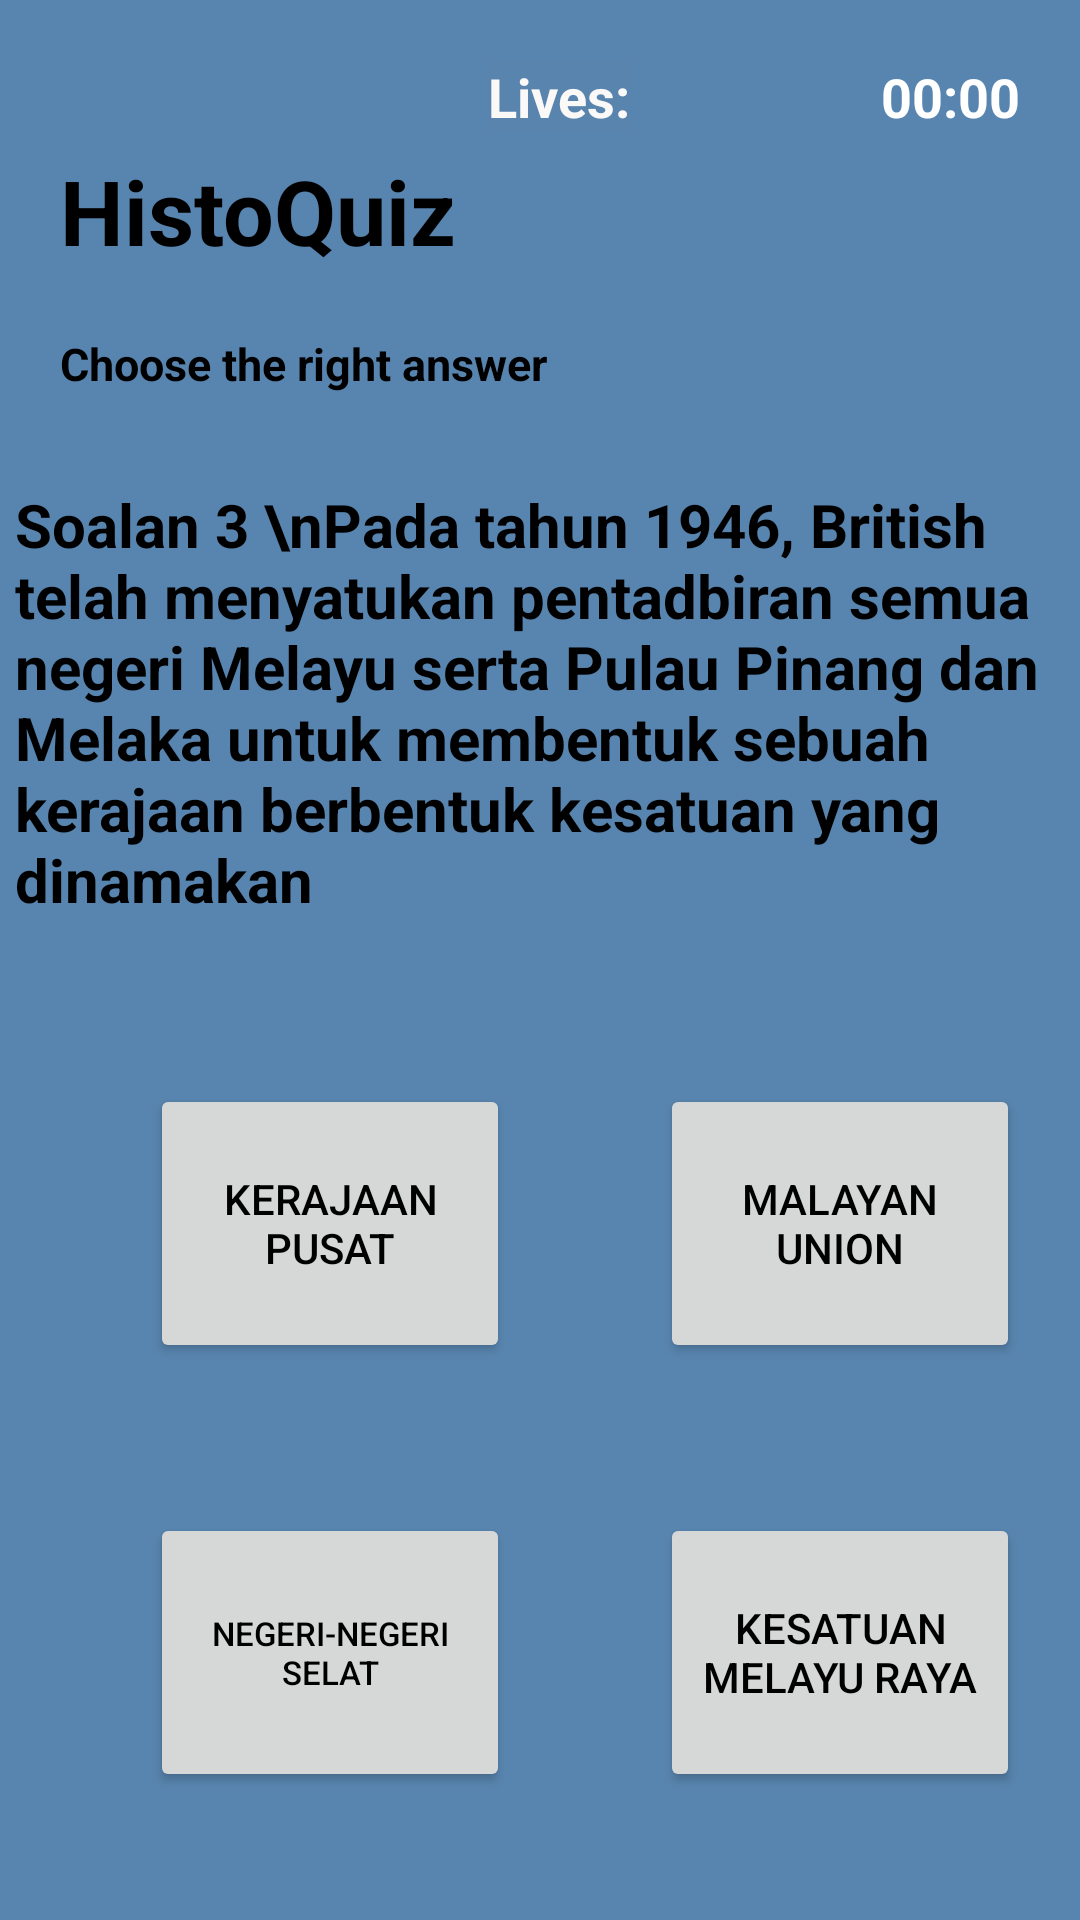

The Android layout XML behind this screen, and the referenced resources:
<!-- AndroidManifest.xml: application theme Theme.HistoQuiz -->
<!-- res/layout/q3_sistempersekutuan.xml -->
<?xml version="1.0" encoding="utf-8"?>
<RelativeLayout xmlns:android="http://schemas.android.com/apk/res/android"
    xmlns:app="http://schemas.android.com/apk/res-auto"
    xmlns:tools="http://schemas.android.com/tools"
    android:layout_width="match_parent"
    android:layout_height="match_parent"
    android:background="#5885AF"
    tools:context=".q1_pilihanraya">

    <TextView
        android:id="@+id/txtTitle"
        android:layout_width="145dp"
        android:layout_height="41dp"
        android:layout_marginTop="50dp"
        android:layout_marginLeft="20dp"
        android:text="HistoQuiz"
        android:textSize="30sp"
        android:textStyle="bold"
        tools:layout_editor_absoluteX="201dp"
        tools:layout_editor_absoluteY="68dp"
        />
    <TextView
        android:id="@+id/txtTimer"
        android:layout_width="wrap_content"
        android:layout_height="wrap_content"
        android:layout_alignParentEnd="true"
        android:layout_marginTop="20dp"
        android:layout_marginEnd="20dp"
        android:text="00:00"
        android:textSize="18sp"
        android:textColor="#FFFFFF"
        android:textStyle="bold"/>

    <TextView
        android:id="@+id/txtLives"
        android:layout_width="wrap_content"
        android:layout_height="wrap_content"
        android:layout_alignParentEnd="true"
        android:layout_marginTop="20dp"
        android:layout_marginEnd="150dp"
        android:layout_toLeftOf="@+id/txtTimer"
        android:background="#5884AE"
        android:cursorVisible="false"
        android:drawableTint="#151515"
        android:forceHasOverlappingRendering="false"
        android:foregroundTint="#0D0C0C"
        android:text="Lives:"
        android:textAllCaps="false"
        android:textColor="#FBF8F8"
        android:textSize="18sp"
        android:textStyle="bold" />


    <TextView
        android:id="@+id/SubTitle"
        android:layout_width="257dp"
        android:layout_height="wrap_content"
        android:layout_below="@id/txtTitle"
        android:layout_marginLeft="20dp"
        android:layout_marginTop="20dp"
        android:text="Choose the right answer"
        android:textSize="15sp"
        android:textStyle="bold"
        tools:layout_editor_absoluteX="16dp"
        tools:layout_editor_absoluteY="163dp" />

    <ScrollView
        android:id="@+id/txtQuestion"
        android:layout_width="350dp"
        android:layout_height="150dp"
        android:layout_marginTop="30dp"
        android:layout_below="@id/SubTitle"
        android:layout_centerHorizontal="true">

        <TextView

            android:layout_width="match_parent"
            android:layout_height="match_parent"
            android:text="Soalan 3 \nPada tahun 1946, British telah menyatukan pentadbiran semua negeri Melayu serta Pulau Pinang dan Melaka untuk membentuk sebuah kerajaan berbentuk kesatuan yang dinamakan"
            android:textSize="20sp"
            android:textStyle="bold"
            tools:layout_editor_absoluteX="75dp"
            tools:layout_editor_absoluteY="236dp" />

    </ScrollView>

    <Button
        android:id="@+id/btnChoiceA"
        android:layout_width="120dp"
        android:layout_height="93dp"
        android:layout_marginTop="50dp"
        android:layout_marginLeft="50dp"
        android:text="Kerajaan Pusat"
        tools:layout_editor_absoluteX="55dp"
        tools:layout_editor_absoluteY="456dp"
        android:layout_below="@id/txtQuestion"/>


    <Button
        android:id="@+id/btnChoiceB"
        android:layout_width="120dp"
        android:layout_height="93dp"
        android:layout_marginTop="50dp"
        android:layout_marginLeft="50dp"
        android:text="Malayan Union"
        tools:layout_editor_absoluteX="226dp"
        tools:layout_editor_absoluteY="587dp"
        android:layout_toRightOf="@id/btnChoiceC"
        android:layout_below="@id/txtQuestion"/>

    <Button
        android:id="@+id/btnChoiceC"
        android:layout_width="120dp"
        android:layout_height="93dp"
        android:layout_below="@id/btnChoiceA"
        android:layout_marginLeft="50dp"
        android:layout_marginTop="50dp"
        android:text="Negeri-negeri Selat"
        android:textSize="11sp"
        tools:layout_editor_absoluteX="55dp"
        tools:layout_editor_absoluteY="587dp" />

    <Button
        android:id="@+id/btnChoiceD"
        android:layout_width="120dp"
        android:layout_height="93dp"
        android:layout_marginTop="50dp"
        android:layout_marginLeft="50dp"
        android:layout_below="@id/btnChoiceB"
        android:text="Kesatuan Melayu Raya"
        tools:layout_editor_absoluteX="226dp"
        tools:layout_editor_absoluteY="456dp"
        android:layout_toRightOf="@id/btnChoiceA"/>



    <Button
        android:id="@+id/btnNextQuestion"
        android:layout_width="wrap_content"
        android:layout_height="wrap_content"
        android:background="#2196F3"
        android:text="Next "
        android:textColor="#F4F4F4"
        android:textStyle="bold"
        android:layout_marginTop="200px"
        android:layout_below="@id/btnChoiceD"
        app:iconTint="#9C27B0"
        android:visibility="invisible"
        android:layout_centerHorizontal="true"/>
</RelativeLayout>
<!-- resources referenced by this layout -->
<resources>
  <style name="Theme.HistoQuiz" parent="Base.Theme.HistoQuiz" />
  <style name="Base.Theme.HistoQuiz" parent="Theme.Material3.DayNight.NoActionBar">
          
          <item name="colorPrimary">#000000</item> --&gt;
          <item name="android:textColor">#000000</item>
      </style>
</resources>
